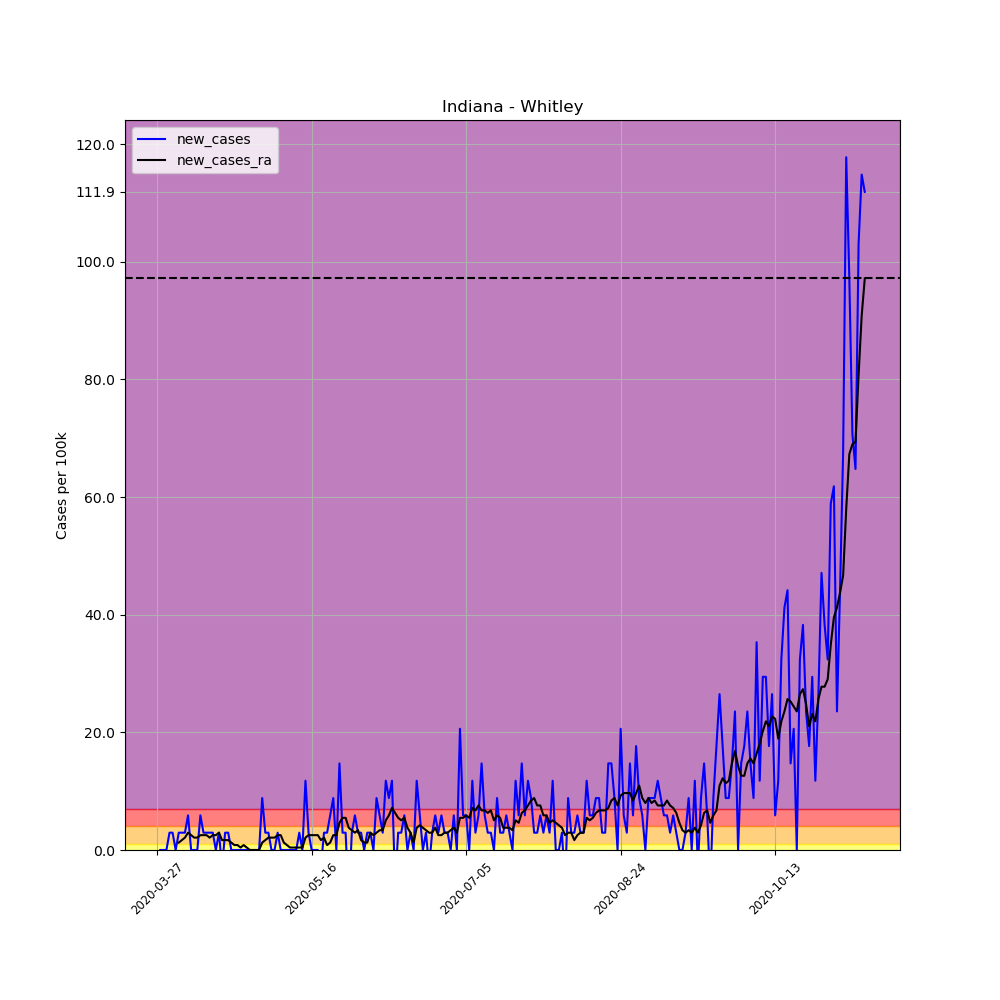

Data behind this chart, as committed beside it:
, date, county, state, fips, cases, deaths, COUNTY, STNAME, CTYNAME, POPESTIMATE2019, per_100k, per_100k_ra, new_cases, new_cases_ra
395810, 2020-03-27, Whitley, Indiana, 18183, 1, 0, 183, Indiana, Whitley, 33964, 2.944, , , 
395811, 2020-03-28, Whitley, Indiana, 18183, 1, 0, 183, Indiana, Whitley, 33964, 2.944, , 0.0, 
395812, 2020-03-29, Whitley, Indiana, 18183, 1, 0, 183, Indiana, Whitley, 33964, 2.944, , 0.0, 
395813, 2020-03-30, Whitley, Indiana, 18183, 1, 0, 183, Indiana, Whitley, 33964, 2.944, , 0.0, 
395814, 2020-03-31, Whitley, Indiana, 18183, 2, 0, 183, Indiana, Whitley, 33964, 5.889, , 2.944, 
395815, 2020-04-01, Whitley, Indiana, 18183, 3, 0, 183, Indiana, Whitley, 33964, 8.833, , 2.944, 
395816, 2020-04-02, Whitley, Indiana, 18183, 3, 0, 183, Indiana, Whitley, 33964, 8.833, 5.047, 0.0, 
395817, 2020-04-03, Whitley, Indiana, 18183, 4, 0, 183, Indiana, Whitley, 33964, 11.78, 6.309, 2.944, 1.262
395818, 2020-04-04, Whitley, Indiana, 18183, 5, 0, 183, Indiana, Whitley, 33964, 14.72, 7.992, 2.944, 1.682
395819, 2020-04-05, Whitley, Indiana, 18183, 6, 1, 183, Indiana, Whitley, 33964, 17.67, 10.09, 2.944, 2.103
395820, 2020-04-06, Whitley, Indiana, 18183, 8, 1, 183, Indiana, Whitley, 33964, 23.55, 13.04, 5.889, 2.944
395821, 2020-04-07, Whitley, Indiana, 18183, 8, 1, 183, Indiana, Whitley, 33964, 23.55, 15.56, 0.0, 2.524
395822, 2020-04-08, Whitley, Indiana, 18183, 8, 1, 183, Indiana, Whitley, 33964, 23.55, 17.67, 0.0, 2.103
395823, 2020-04-09, Whitley, Indiana, 18183, 8, 1, 183, Indiana, Whitley, 33964, 23.55, 19.77, 0.0, 2.103
395824, 2020-04-10, Whitley, Indiana, 18183, 10, 1, 183, Indiana, Whitley, 33964, 29.44, 22.29, 5.889, 2.524
395825, 2020-04-11, Whitley, Indiana, 18183, 11, 1, 183, Indiana, Whitley, 33964, 32.39, 24.82, 2.944, 2.524
395826, 2020-04-12, Whitley, Indiana, 18183, 12, 1, 183, Indiana, Whitley, 33964, 35.33, 27.34, 2.944, 2.524
395827, 2020-04-13, Whitley, Indiana, 18183, 13, 1, 183, Indiana, Whitley, 33964, 38.28, 29.44, 2.944, 2.103
395828, 2020-04-14, Whitley, Indiana, 18183, 14, 1, 183, Indiana, Whitley, 33964, 41.22, 31.97, 2.944, 2.524
395829, 2020-04-15, Whitley, Indiana, 18183, 14, 1, 183, Indiana, Whitley, 33964, 41.22, 34.49, 0.0, 2.524
395830, 2020-04-16, Whitley, Indiana, 18183, 15, 1, 183, Indiana, Whitley, 33964, 44.16, 37.43, 2.944, 2.944
395831, 2020-04-17, Whitley, Indiana, 18183, 14, 1, 183, Indiana, Whitley, 33964, 41.22, 39.12, -2.944, 1.682
395832, 2020-04-18, Whitley, Indiana, 18183, 15, 1, 183, Indiana, Whitley, 33964, 44.16, 40.8, 2.944, 1.682
395833, 2020-04-19, Whitley, Indiana, 18183, 16, 1, 183, Indiana, Whitley, 33964, 47.11, 42.48, 2.944, 1.682
395834, 2020-04-20, Whitley, Indiana, 18183, 16, 1, 183, Indiana, Whitley, 33964, 47.11, 43.74, 0.0, 1.262
395835, 2020-04-21, Whitley, Indiana, 18183, 16, 1, 183, Indiana, Whitley, 33964, 47.11, 44.59, 0.0, 0.8412
395836, 2020-04-22, Whitley, Indiana, 18183, 16, 1, 183, Indiana, Whitley, 33964, 47.11, 45.43, 0.0, 0.8412
395837, 2020-04-23, Whitley, Indiana, 18183, 16, 1, 183, Indiana, Whitley, 33964, 47.11, 45.85, 0.0, 0.4206
395838, 2020-04-24, Whitley, Indiana, 18183, 16, 1, 183, Indiana, Whitley, 33964, 47.11, 46.69, 0.0, 0.8412
395839, 2020-04-25, Whitley, Indiana, 18183, 16, 1, 183, Indiana, Whitley, 33964, 47.11, 47.11, 0.0, 0.4206
395840, 2020-04-26, Whitley, Indiana, 18183, 16, 1, 183, Indiana, Whitley, 33964, 47.11, 47.11, 0.0, 0.0
395841, 2020-04-27, Whitley, Indiana, 18183, 16, 1, 183, Indiana, Whitley, 33964, 47.11, 47.11, 0.0, 0.0
395842, 2020-04-28, Whitley, Indiana, 18183, 16, 1, 183, Indiana, Whitley, 33964, 47.11, 47.11, 0.0, 0.0
395843, 2020-04-29, Whitley, Indiana, 18183, 16, 1, 183, Indiana, Whitley, 33964, 47.11, 47.11, 0.0, 0.0
395844, 2020-04-30, Whitley, Indiana, 18183, 19, 1, 183, Indiana, Whitley, 33964, 55.94, 48.37, 8.833, 1.262
395845, 2020-05-01, Whitley, Indiana, 18183, 20, 1, 183, Indiana, Whitley, 33964, 58.89, 50.05, 2.944, 1.682
395846, 2020-05-02, Whitley, Indiana, 18183, 21, 1, 183, Indiana, Whitley, 33964, 61.83, 52.16, 2.944, 2.103
395847, 2020-05-03, Whitley, Indiana, 18183, 21, 1, 183, Indiana, Whitley, 33964, 61.83, 54.26, 0.0, 2.103
395848, 2020-05-04, Whitley, Indiana, 18183, 21, 1, 183, Indiana, Whitley, 33964, 61.83, 56.36, 0.0, 2.103
395849, 2020-05-05, Whitley, Indiana, 18183, 22, 1, 183, Indiana, Whitley, 33964, 64.77, 58.89, 2.944, 2.524
395850, 2020-05-06, Whitley, Indiana, 18183, 22, 1, 183, Indiana, Whitley, 33964, 64.77, 61.41, 0.0, 2.524
395851, 2020-05-07, Whitley, Indiana, 18183, 22, 1, 183, Indiana, Whitley, 33964, 64.77, 62.67, 0.0, 1.262
395852, 2020-05-08, Whitley, Indiana, 18183, 22, 1, 183, Indiana, Whitley, 33964, 64.77, 63.51, 0.0, 0.8412
395853, 2020-05-09, Whitley, Indiana, 18183, 22, 1, 183, Indiana, Whitley, 33964, 64.77, 63.93, 0.0, 0.4206
395854, 2020-05-10, Whitley, Indiana, 18183, 22, 1, 183, Indiana, Whitley, 33964, 64.77, 64.35, 0.0, 0.4206
395855, 2020-05-11, Whitley, Indiana, 18183, 22, 1, 183, Indiana, Whitley, 33964, 64.77, 64.77, 0.0, 0.4206
395856, 2020-05-12, Whitley, Indiana, 18183, 23, 1, 183, Indiana, Whitley, 33964, 67.72, 65.2, 2.944, 0.4206
395857, 2020-05-13, Whitley, Indiana, 18183, 23, 1, 183, Indiana, Whitley, 33964, 67.72, 65.62, 0.0, 0.4206
395858, 2020-05-14, Whitley, Indiana, 18183, 27, 1, 183, Indiana, Whitley, 33964, 79.5, 67.72, 11.78, 2.103
395859, 2020-05-15, Whitley, Indiana, 18183, 28, 2, 183, Indiana, Whitley, 33964, 82.44, 70.24, 2.944, 2.524
395860, 2020-05-16, Whitley, Indiana, 18183, 28, 2, 183, Indiana, Whitley, 33964, 82.44, 72.77, 0.0, 2.524
395861, 2020-05-17, Whitley, Indiana, 18183, 28, 2, 183, Indiana, Whitley, 33964, 82.44, 75.29, 0.0, 2.524
395862, 2020-05-18, Whitley, Indiana, 18183, 28, 2, 183, Indiana, Whitley, 33964, 82.44, 77.81, 0.0, 2.524
395863, 2020-05-19, Whitley, Indiana, 18183, 27, 2, 183, Indiana, Whitley, 33964, 79.5, 79.5, -2.944, 1.682
395864, 2020-05-20, Whitley, Indiana, 18183, 28, 2, 183, Indiana, Whitley, 33964, 82.44, 81.6, 2.944, 2.103
395865, 2020-05-21, Whitley, Indiana, 18183, 29, 2, 183, Indiana, Whitley, 33964, 85.38, 82.44, 2.944, 0.8412
395866, 2020-05-22, Whitley, Indiana, 18183, 31, 2, 183, Indiana, Whitley, 33964, 91.27, 83.7, 5.889, 1.262
395867, 2020-05-23, Whitley, Indiana, 18183, 34, 2, 183, Indiana, Whitley, 33964, 100.1, 86.23, 8.833, 2.524
395868, 2020-05-24, Whitley, Indiana, 18183, 34, 2, 183, Indiana, Whitley, 33964, 100.1, 88.75, 0.0, 2.524
395869, 2020-05-25, Whitley, Indiana, 18183, 39, 2, 183, Indiana, Whitley, 33964, 114.8, 93.38, 14.72, 4.627
... 170 more rows
